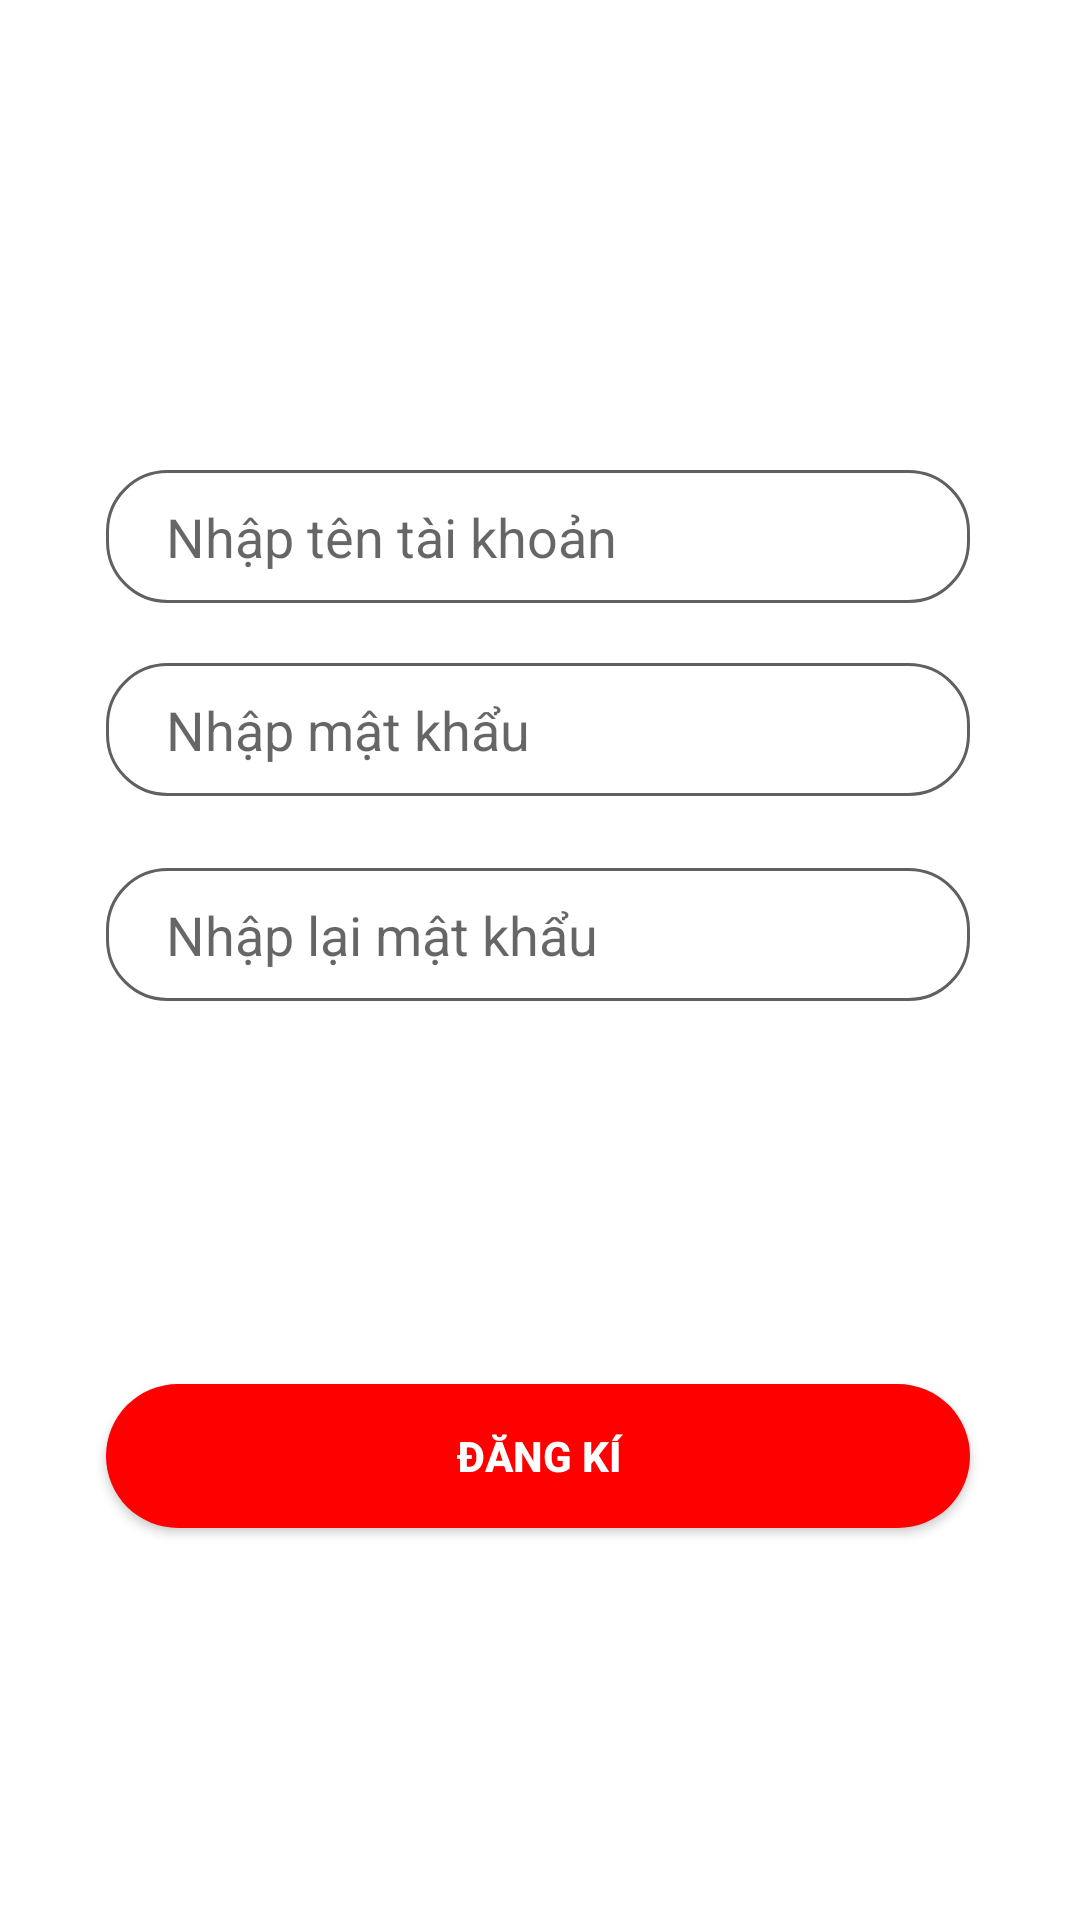

Write the Android layout XML for this screen, with the resource values it uses.
<!-- AndroidManifest.xml: application theme Theme.Eat_Fast -->
<!-- res/layout/activity_singup_fragment.xml -->
<?xml version="1.0" encoding="utf-8"?>
<androidx.constraintlayout.widget.ConstraintLayout xmlns:android="http://schemas.android.com/apk/res/android"
    xmlns:app="http://schemas.android.com/apk/res-auto"
    xmlns:tools="http://schemas.android.com/tools"
    android:layout_width="match_parent"
    android:layout_height="match_parent">

    <EditText
        android:id="@+id/user_name"
        android:layout_width="0dp"
        android:layout_height="wrap_content"
        android:background="@drawable/activity_login_bg_edittext"
        android:hint="Nhập tên tài khoản"

        android:paddingLeft="20dp"
        android:paddingTop="10dp"
        android:paddingBottom="10dp"
        app:layout_constraintBottom_toBottomOf="parent"
        app:layout_constraintEnd_toEndOf="parent"
        app:layout_constraintHorizontal_bias="0.493"
        app:layout_constraintStart_toStartOf="parent"
        app:layout_constraintTop_toTopOf="parent"
        app:layout_constraintVertical_bias="0.263"
        app:layout_constraintWidth_percent=".8" />

    <EditText
        android:id="@+id/password"
        android:layout_width="0dp"
        android:layout_height="wrap_content"
        android:layout_marginTop="20dp"
        android:hint="Nhập mật khẩu"
        android:paddingLeft="20dp"
        android:background="@drawable/activity_login_bg_edittext"

        android:paddingTop="10dp"
        android:paddingBottom="10dp"
        app:layout_constraintBottom_toBottomOf="parent"
        app:layout_constraintEnd_toEndOf="parent"
        app:layout_constraintHorizontal_bias="0.493"
        app:layout_constraintStart_toStartOf="parent"
        app:layout_constraintTop_toBottomOf="@+id/user_name"
        app:layout_constraintVertical_bias="0"
        app:layout_constraintWidth_percent=".8" />


    <EditText
        android:id="@+id/repassword"
        android:layout_width="0dp"
        android:layout_height="wrap_content"

        android:layout_marginTop="24dp"
        android:background="@drawable/activity_login_bg_edittext"
        android:hint="Nhập lại mật khẩu"
        android:paddingLeft="20dp"
        android:paddingTop="10dp"
        android:paddingBottom="10dp"
        app:layout_constraintBottom_toBottomOf="parent"
        app:layout_constraintEnd_toEndOf="parent"
        app:layout_constraintHorizontal_bias="0.493"
        app:layout_constraintStart_toStartOf="parent"
        app:layout_constraintTop_toBottomOf="@+id/password"
        app:layout_constraintVertical_bias="0.0"
        app:layout_constraintWidth_percent=".8" />

    <androidx.appcompat.widget.AppCompatButton
        android:id="@+id/appCompatButton"
        android:layout_width="0dp"
        android:layout_height="wrap_content"
        android:background="@drawable/activity_login_bg_button"
        android:text="Đăng kí"
        android:textColor="@color/white"
        android:textStyle="bold"
        app:layout_constraintBottom_toBottomOf="parent"
        app:layout_constraintEnd_toEndOf="parent"
        app:layout_constraintHorizontal_bias="0.493"
        app:layout_constraintStart_toStartOf="parent"
        app:layout_constraintTop_toBottomOf="@+id/password"
        app:layout_constraintVertical_bias="0.6"
        app:layout_constraintWidth_percent=".8" />


</androidx.constraintlayout.widget.ConstraintLayout>
<!-- resources referenced by this layout -->
<resources>
  <color name="white">#FFFFFFFF</color>
  <!-- drawable activity_login_bg_button (drawable) -->
  <?xml version="1.0" encoding="utf-8"?>
  <shape xmlns:android="http://schemas.android.com/apk/res/android">
  
  
      <solid android:color="#FF0000"/>
  
      <corners android:radius="30dp"/>
  
  </shape>
  <!-- drawable activity_login_bg_edittext (drawable) -->
  <?xml version="1.0" encoding="utf-8"?>
  <shape xmlns:android="http://schemas.android.com/apk/res/android">
  
      <solid android:color="@color/white"/>
      <corners android:radius="20dp"/>
      <stroke android:width="1dp"
          android:color="#606060"/>
  
  </shape>
  <style name="Theme.Eat_Fast" parent="Theme.MaterialComponents.DayNight.NoActionBar">
          
          <item name="colorPrimary">@color/purple_500</item>
          <item name="colorPrimaryVariant">@color/purple_700</item>
          <item name="colorOnPrimary">@color/white</item>
          
          <item name="colorSecondary">@color/teal_200</item>
          <item name="colorSecondaryVariant">@color/teal_700</item>
          <item name="colorOnSecondary">@color/black</item>
          
          <item name="android:statusBarColor" tools:targetApi="l">?attr/colorPrimaryVariant</item>
          
      </style>
  <color name="purple_500">#FF6200EE</color>
  <color name="purple_700">#FF3700B3</color>
  <color name="teal_200">#FF03DAC5</color>
  <color name="teal_700">#FF018786</color>
  <color name="black">#FF000000</color>
</resources>
